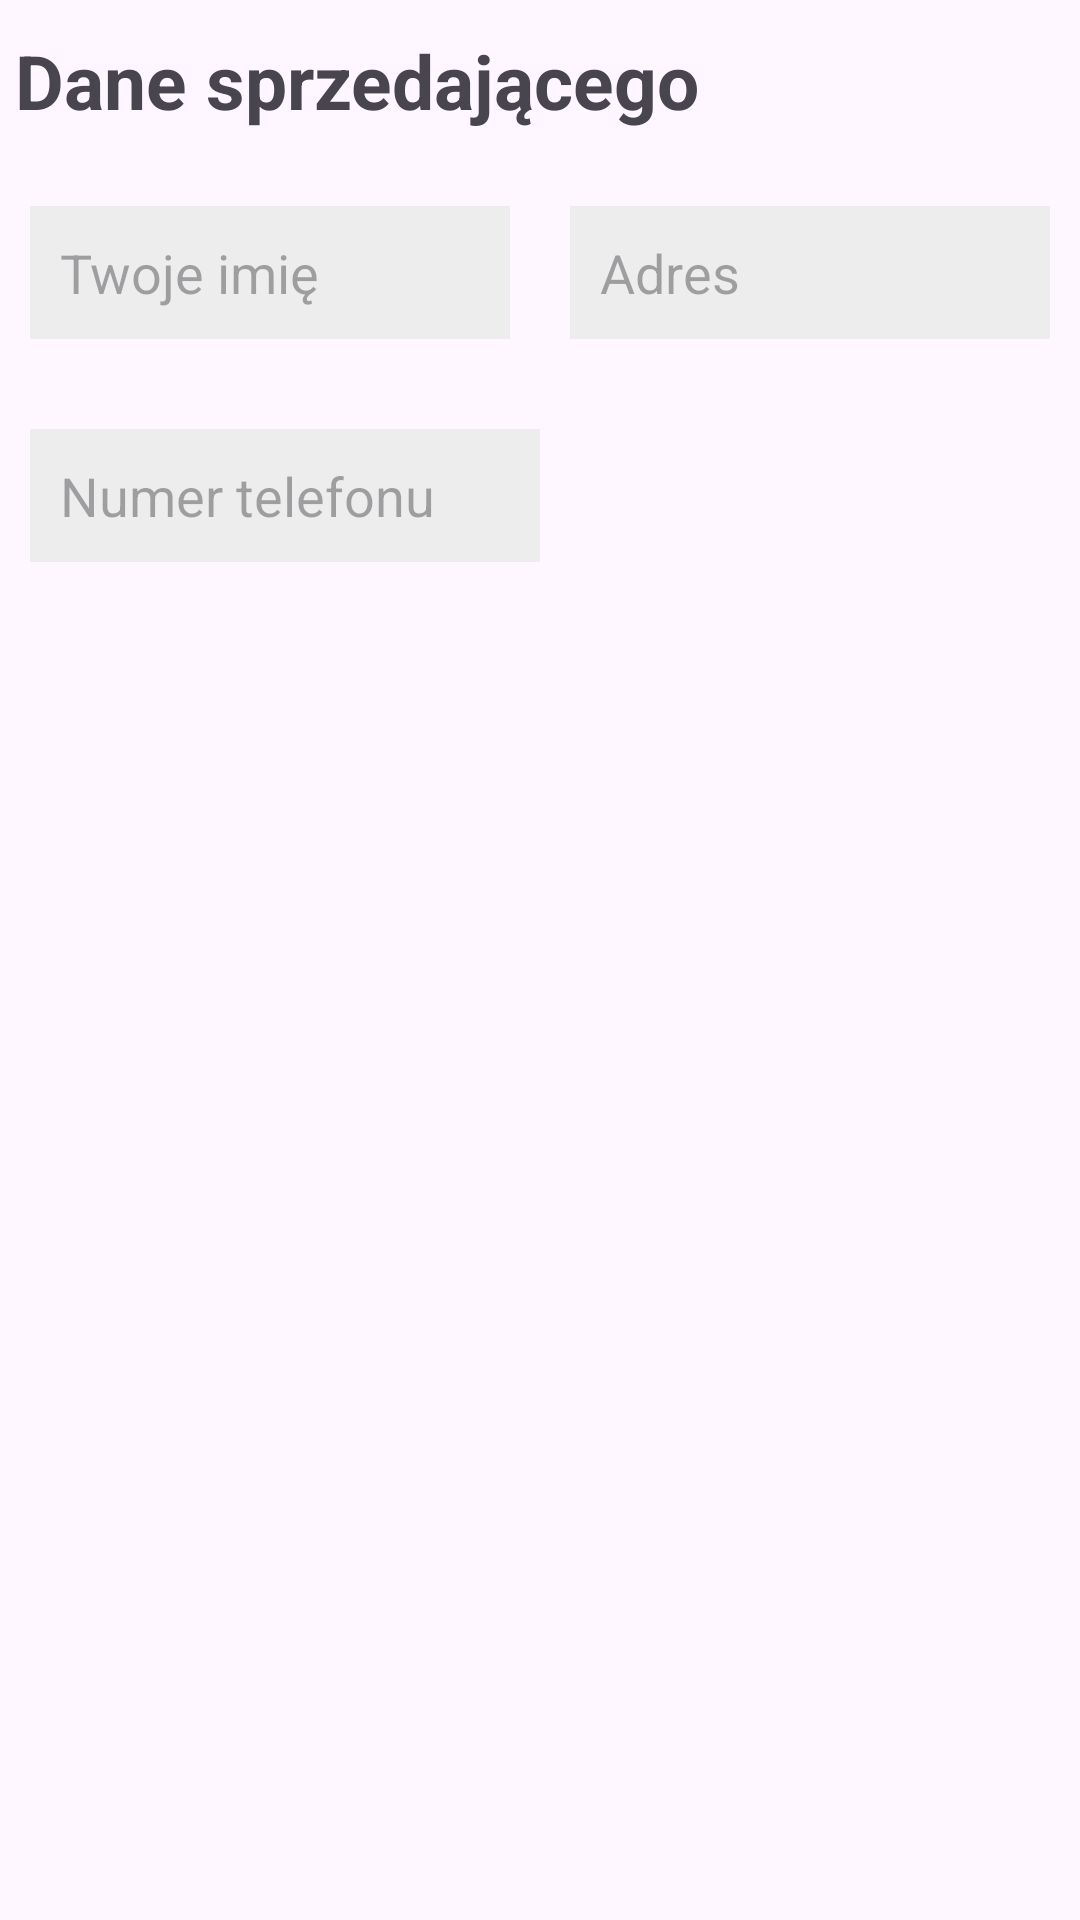

This screen was rendered from an Android layout file. Write that file and the resources it references.
<!-- AndroidManifest.xml: application theme Theme.OtoAuto -->
<!-- res/layout/dealer_data_component.xml -->
<?xml version="1.0" encoding="utf-8"?>
<LinearLayout xmlns:android="http://schemas.android.com/apk/res/android"
    xmlns:tools="http://schemas.android.com/tools"
    android:layout_width="match_parent"
    android:layout_height="match_parent"
    android:orientation="vertical" >

    <TextView
        android:layout_width="wrap_content"
        android:layout_height="wrap_content"
        android:text="Dane sprzedającego"
        android:textStyle="bold"
        android:textSize="25sp"
        android:layout_marginHorizontal="5dp"
        android:layout_marginVertical="10dp"
        />

    <LinearLayout
        android:layout_width="match_parent"
        android:layout_height="wrap_content"
        android:layout_marginVertical="10dp">
        <EditText  
            style="@style/editText"
            android:id="@+id/nameEditText"
            android:layout_width="0dp"
            android:layout_height="wrap_content"
            android:hint="Twoje imię"
            android:layout_weight="1"
            />

        <EditText  
            style="@style/editText"
            android:id="@+id/addressEditText"
            android:hint="Adres"
            android:layout_width="0dp"
            android:layout_height="wrap_content"
            android:layout_weight="1"
            />
    </LinearLayout>

    <LinearLayout
        android:layout_width="match_parent"
        android:layout_height="wrap_content"
        android:layout_marginVertical="10dp">
        <EditText  
            style="@style/editText"
            android:id="@+id/phoneNumberEditText"
            android:layout_width="0dp"
            android:layout_height="wrap_content"
            android:hint="Numer telefonu"
            android:layout_weight="1"
            />

        <View
            android:layout_width="0dp"
            android:layout_height="0dp"
            android:layout_weight="1"
            />
    </LinearLayout>

</LinearLayout>
<!-- resources referenced by this layout -->
<resources>
  <style name="editText">
          <item name="android:background">@color/lightGray</item>
          <item name="android:padding">10dp</item>
          <item name="android:layout_width">match_parent</item>
          <item name="android:layout_height">wrap_content</item>
          <item name="android:layout_marginVertical">5dp</item>
          <item name="android:layout_marginHorizontal">10dp</item>
      </style>
  <style name="Theme.OtoAuto" parent="Base.Theme.OtoAuto" />
  <color name="lightGray">#FFEDEDED</color>
  <style name="Base.Theme.OtoAuto" parent="Theme.Material3.DayNight.NoActionBar">
          
           <item name="colorPrimary">@color/lightBlue</item>
      </style>
  <color name="lightBlue">#83C2F8</color>
</resources>
